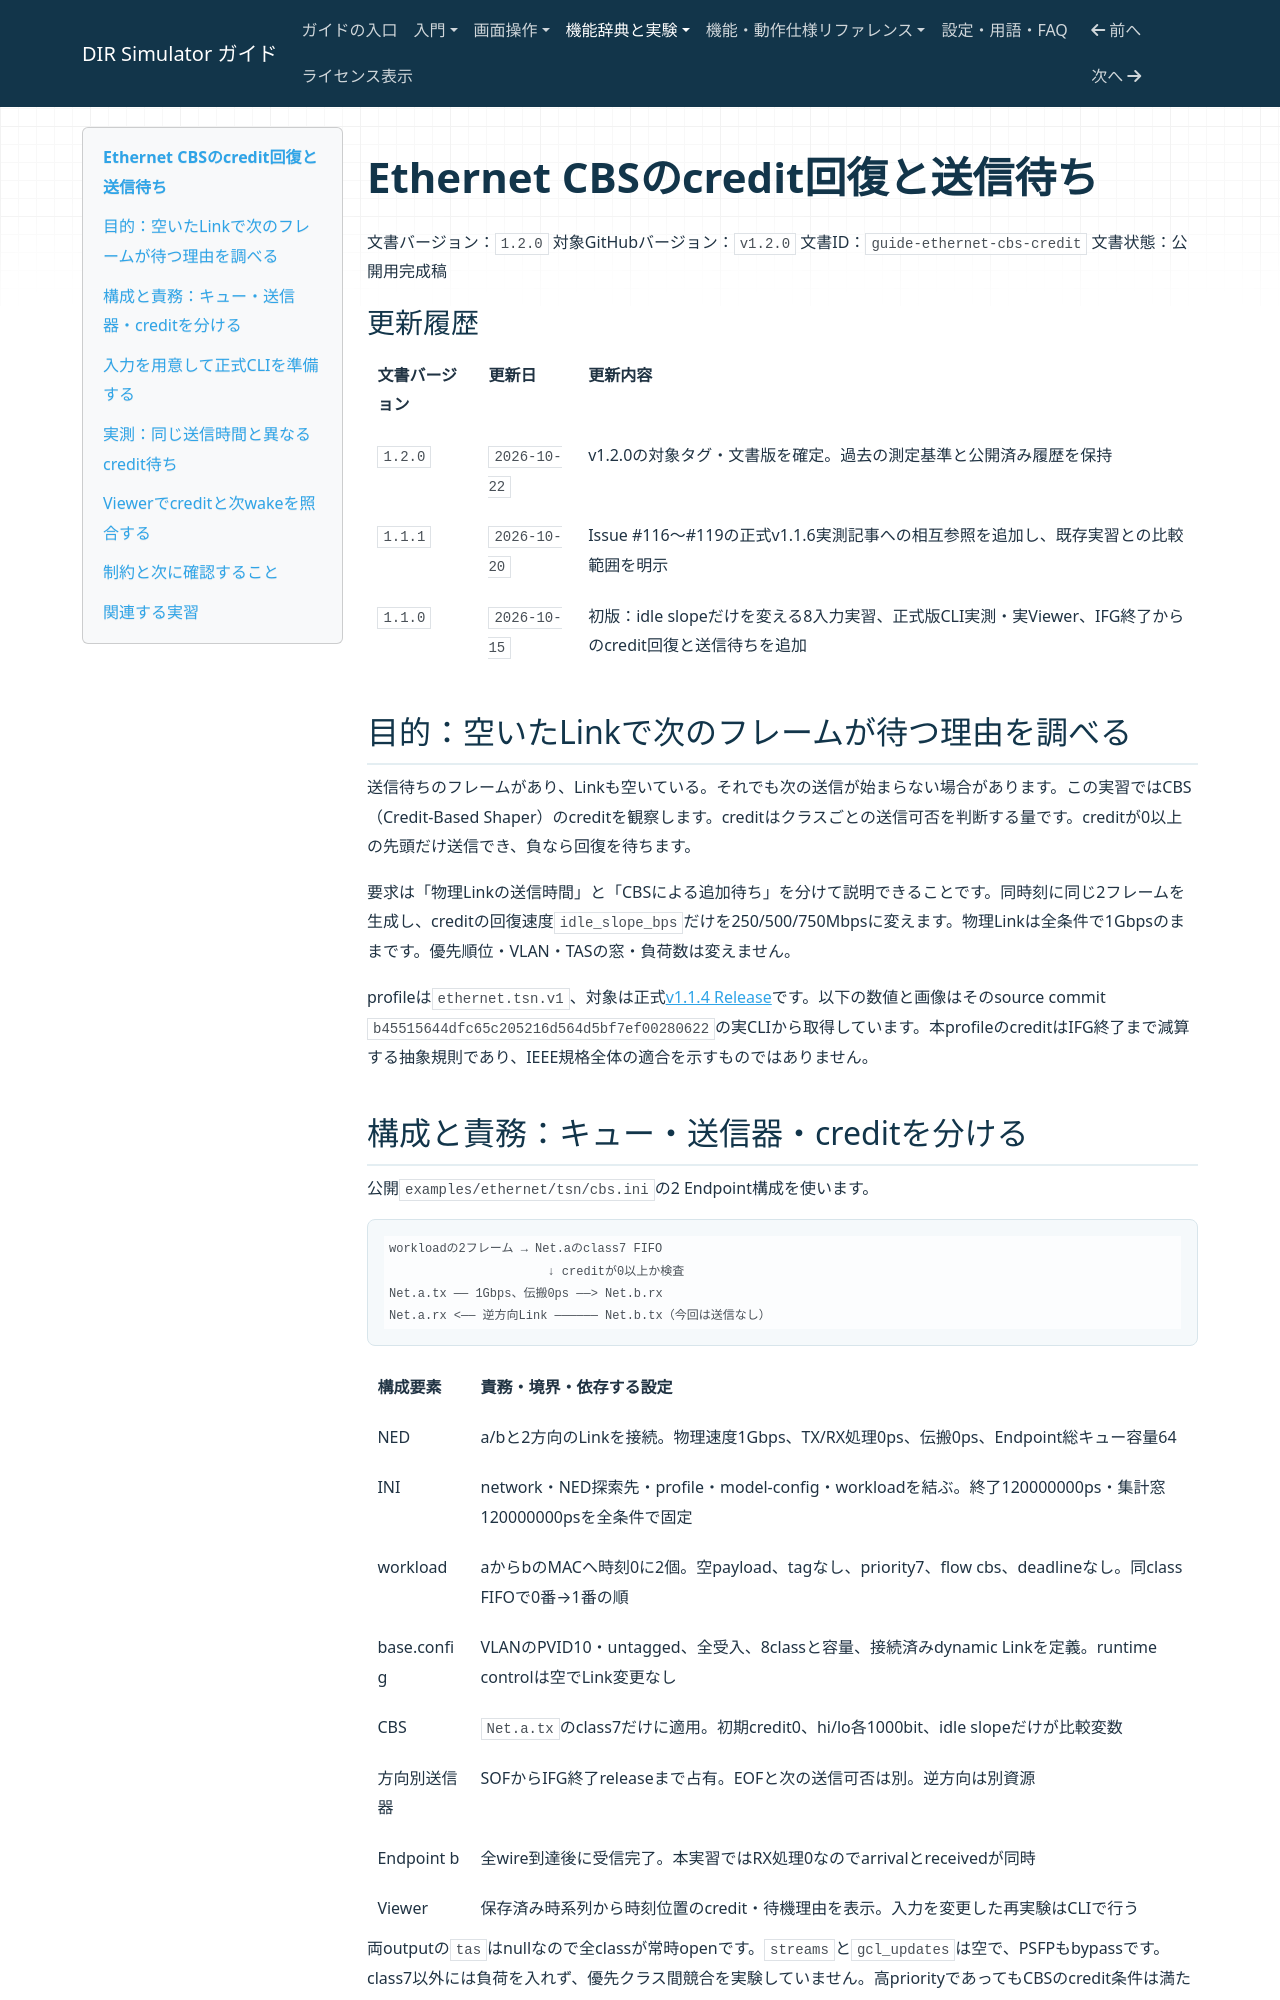

repository: hideki-ozu/DIR-Simulator · page: Ethernet CBSのcredit回復と送信待ち.html · generator: mkdocs

# Ethernet CBSのcredit回復と送信待ち

文書バージョン：`1.2.0`
対象GitHubバージョン：`v1.2.0`
文書ID：`guide-ethernet-cbs-credit`
文書状態：公開用完成稿

### 更新履歴

| 文書バージョン | 更新日 | 更新内容 |
| --- | --- | --- |
| `1.2.0` | `2026-10-22` | v1.2.0の対象タグ・文書版を確定。過去の測定基準と公開済み履歴を保持 |
| `1.1.1` | `2026-10-20` | Issue #116〜#119の正式v1.1.6実測記事への相互参照を追加し、既存実習との比較範囲を明示 |
| `1.1.0` | `2026-10-15` | 初版：idle slopeだけを変える8入力実習、正式版CLI実測・実Viewer、IFG終了からのcredit回復と送信待ちを追加 |

## 目的：空いたLinkで次のフレームが待つ理由を調べる

送信待ちのフレームがあり、Linkも空いている。それでも次の送信が始まらない場合があります。この実習ではCBS（Credit-Based Shaper）のcreditを観察します。creditはクラスごとの送信可否を判断する量です。creditが0以上の先頭だけ送信でき、負なら回復を待ちます。

要求は「物理Linkの送信時間」と「CBSによる追加待ち」を分けて説明できることです。同時刻に同じ2フレームを生成し、creditの回復速度`idle_slope_bps`だけを250/500/750Mbpsに変えます。物理Linkは全条件で1Gbpsのままです。優先順位・VLAN・TASの窓・負荷数は変えません。

profileは`ethernet.tsn.v1`、対象は正式[v1.1.4 Release](https://github.com/hideki-ozu/DIR-Simulator/releases/tag/v1.1.4)です。以下の数値と画像はそのsource commit `b45515644dfc65c205216d564d5bf7ef00280622`の実CLIから取得しています。本profileのcreditはIFG終了まで減算する抽象規則であり、IEEE規格全体の適合を示すものではありません。

## 構成と責務：キュー・送信器・creditを分ける

公開`examples/ethernet/tsn/cbs.ini`の2 Endpoint構成を使います。

```text
workloadの2フレーム → Net.aのclass7 FIFO
                      ↓ creditが0以上か検査
Net.a.tx ── 1Gbps、伝搬0ps ──> Net.b.rx
Net.a.rx <── 逆方向Link ────── Net.b.tx（今回は送信なし）
```

| 構成要素 | 責務・境界・依存する設定 |
| --- | --- |
| NED | a/bと2方向のLinkを接続。物理速度1Gbps、TX/RX処理0ps、伝搬0ps、Endpoint総キュー容量64 |
| INI | network・NED探索先・profile・model-config・workloadを結ぶ。終了120000000ps・集計窓120000000psを全条件で固定 |
| workload | aからbのMACへ時刻0に2個。空payload、tagなし、priority7、flow cbs、deadlineなし。同class FIFOで0番→1番の順 |
| base.config | VLANのPVID10・untagged、全受入、8classと容量、接続済みdynamic Linkを定義。runtime controlは空でLink変更なし |
| CBS | `Net.a.tx`のclass7だけに適用。初期credit0、hi/lo各1000bit、idle slopeだけが比較変数 |
| 方向別送信器 | SOFからIFG終了releaseまで占有。EOFと次の送信可否は別。逆方向は別資源 |
| Endpoint b | 全wire到達後に受信完了。本実習ではRX処理0なのでarrivalとreceivedが同時 |
| Viewer | 保存済み時系列から時刻位置のcredit・待機理由を表示。入力を変更した再実験はCLIで行う |

両outputの`tas`はnullなので全classが常時openです。`streams`と`gcl_updates`は空で、PSFPもbypassです。class7以外には負荷を入れず、優先クラス間競合を実験していません。高priorityであってもCBSのcredit条件は満たす必要があります。
